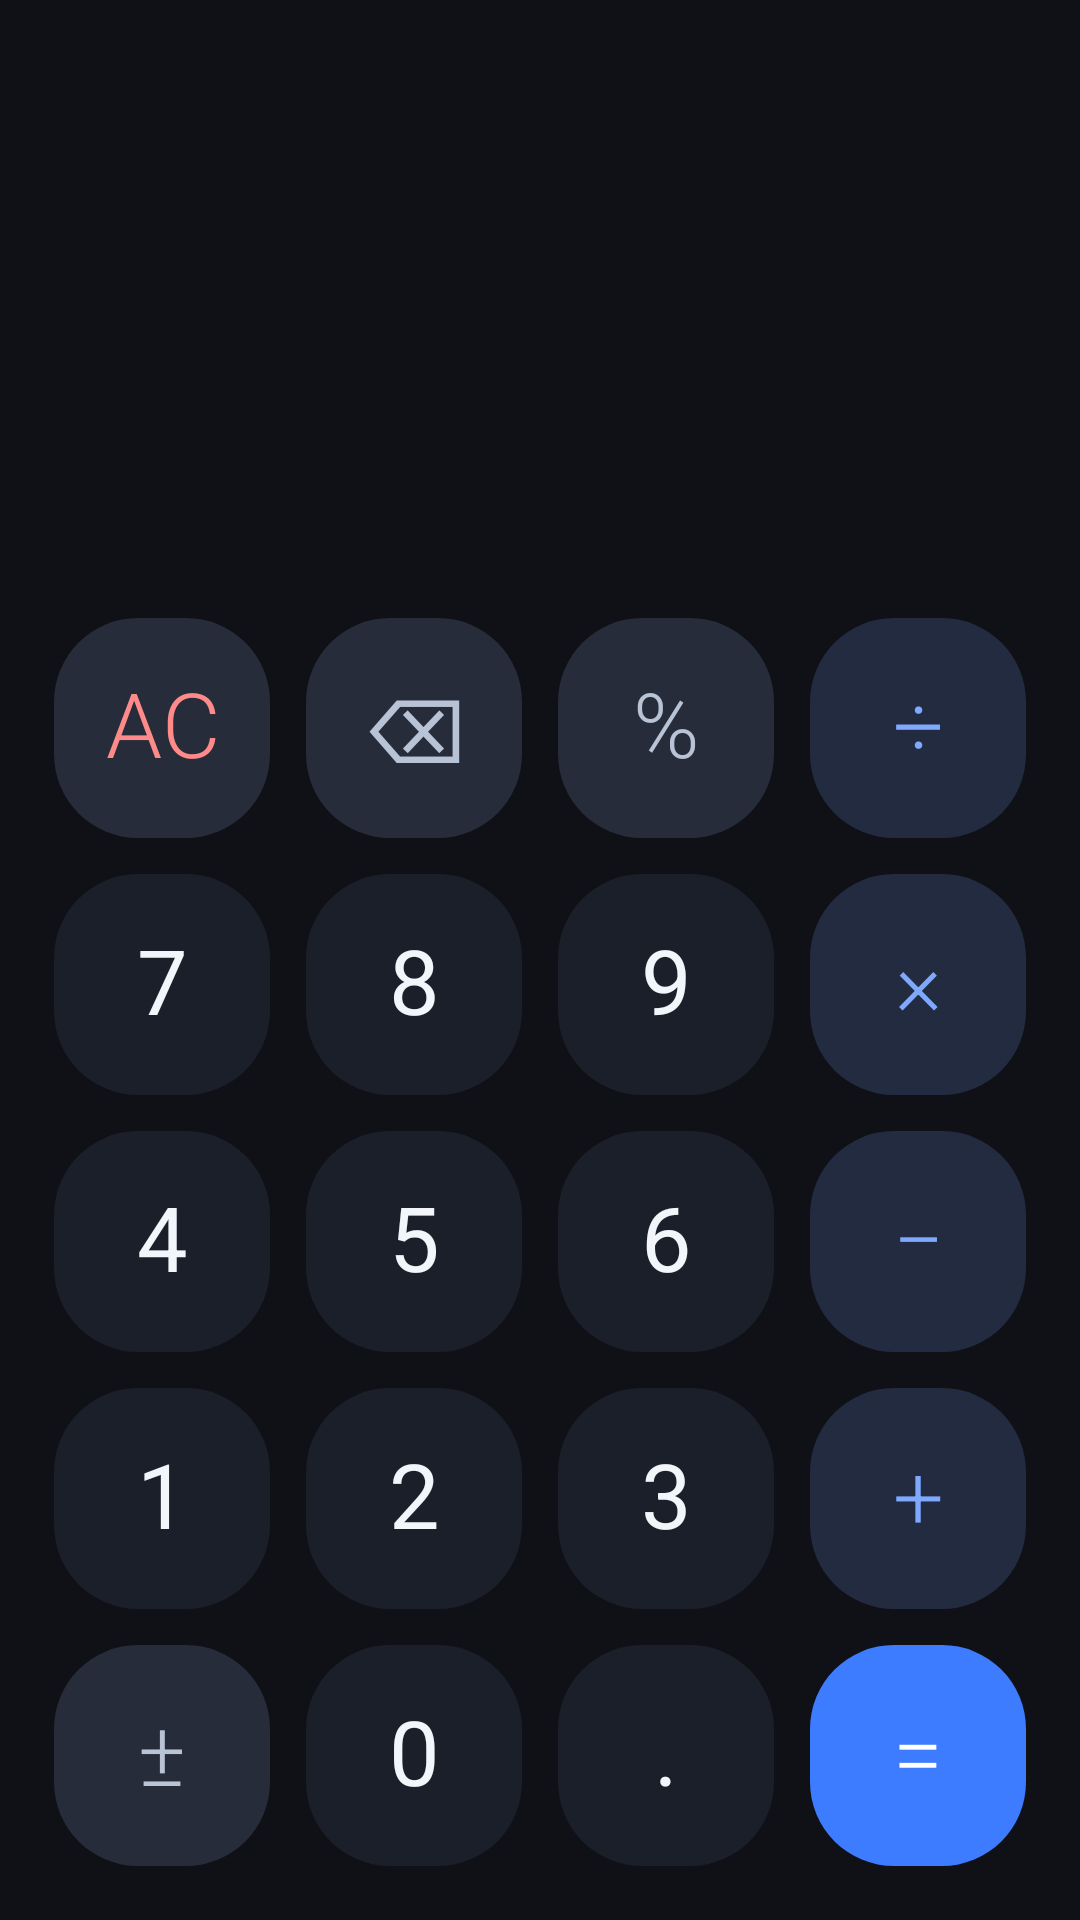

The Android layout XML behind this screen, and the referenced resources:
<!-- AndroidManifest.xml: application theme AppTheme -->
<!-- res/layout/activity_main.xml -->
<?xml version="1.0" encoding="utf-8"?>
<LinearLayout xmlns:android="http://schemas.android.com/apk/res/android"
    android:layout_width="match_parent"
    android:layout_height="match_parent"
    android:background="@color/background"
    android:orientation="vertical">

    <LinearLayout
        android:layout_width="match_parent"
        android:layout_height="0dp"
        android:layout_weight="1"
        android:gravity="bottom|end"
        android:orientation="vertical"
        android:paddingStart="@dimen/display_padding"
        android:paddingEnd="@dimen/display_padding"
        android:paddingBottom="@dimen/display_padding"
        android:paddingTop="@dimen/display_padding">

        <HorizontalScrollView
            android:id="@+id/expression_scroll"
            android:layout_width="match_parent"
            android:layout_height="wrap_content"
            android:fillViewport="true"
            android:scrollbars="none">

            <TextView
                android:id="@+id/expression"
                android:layout_width="wrap_content"
                android:layout_height="wrap_content"
                android:contentDescription="@string/desc_expression"
                android:fontFamily="sans-serif-light"
                android:gravity="end"
                android:maxLines="1"
                android:textColor="@color/text_primary"
                android:textSize="@dimen/expression_text" />
        </HorizontalScrollView>

        <TextView
            android:id="@+id/result"
            android:layout_width="match_parent"
            android:layout_height="wrap_content"
            android:layout_marginTop="8dp"
            android:contentDescription="@string/desc_result"
            android:fontFamily="sans-serif-light"
            android:gravity="end"
            android:maxLines="1"
            android:textColor="@color/text_secondary"
            android:textSize="@dimen/result_text" />
    </LinearLayout>

    <include
        layout="@layout/keypad"
        android:layout_width="match_parent"
        android:layout_height="0dp"
        android:layout_weight="2.4" />

</LinearLayout>
<!-- res/layout/keypad.xml (included above) -->
<?xml version="1.0" encoding="utf-8"?>
<GridLayout xmlns:android="http://schemas.android.com/apk/res/android"
    android:id="@+id/keypad"
    android:layout_width="match_parent"
    android:layout_height="match_parent"
    android:padding="@dimen/keypad_padding"
    android:columnCount="4"
    android:rowCount="5">

    
    <Button
        style="@style/Key.Clear"
        android:id="@+id/key_clear"
        android:text="@string/key_clear"
        android:tag="clear"
        android:contentDescription="@string/desc_clear" />
    <Button
        style="@style/Key.Function"
        android:id="@+id/key_delete"
        android:text="@string/key_delete"
        android:tag="delete"
        android:contentDescription="@string/desc_delete" />
    <Button
        style="@style/Key.Function"
        android:id="@+id/key_percent"
        android:text="@string/key_percent"
        android:tag="percent"
        android:contentDescription="@string/desc_percent" />
    <Button
        style="@style/Key.Operator"
        android:id="@+id/key_divide"
        android:text="@string/key_divide"
        android:tag="÷"
        android:contentDescription="@string/desc_divide" />

    
    <Button
        style="@style/Key.Number"
        android:id="@+id/key_7"
        android:text="7"
        android:tag="7" />
    <Button
        style="@style/Key.Number"
        android:id="@+id/key_8"
        android:text="8"
        android:tag="8" />
    <Button
        style="@style/Key.Number"
        android:id="@+id/key_9"
        android:text="9"
        android:tag="9" />
    <Button
        style="@style/Key.Operator"
        android:id="@+id/key_multiply"
        android:text="@string/key_multiply"
        android:tag="×"
        android:contentDescription="@string/desc_multiply" />

    
    <Button
        style="@style/Key.Number"
        android:id="@+id/key_4"
        android:text="4"
        android:tag="4" />
    <Button
        style="@style/Key.Number"
        android:id="@+id/key_5"
        android:text="5"
        android:tag="5" />
    <Button
        style="@style/Key.Number"
        android:id="@+id/key_6"
        android:text="6"
        android:tag="6" />
    <Button
        style="@style/Key.Operator"
        android:id="@+id/key_subtract"
        android:text="@string/key_subtract"
        android:tag="−"
        android:contentDescription="@string/desc_subtract" />

    
    <Button
        style="@style/Key.Number"
        android:id="@+id/key_1"
        android:text="1"
        android:tag="1" />
    <Button
        style="@style/Key.Number"
        android:id="@+id/key_2"
        android:text="2"
        android:tag="2" />
    <Button
        style="@style/Key.Number"
        android:id="@+id/key_3"
        android:text="3"
        android:tag="3" />
    <Button
        style="@style/Key.Operator"
        android:id="@+id/key_add"
        android:text="@string/key_add"
        android:tag="+"
        android:contentDescription="@string/desc_add" />

    
    <Button
        style="@style/Key.Function"
        android:id="@+id/key_sign"
        android:text="@string/key_sign"
        android:tag="sign"
        android:contentDescription="@string/desc_sign" />
    <Button
        style="@style/Key.Number"
        android:id="@+id/key_0"
        android:text="0"
        android:tag="0" />
    <Button
        style="@style/Key.Number"
        android:id="@+id/key_decimal"
        android:text="@string/key_decimal"
        android:tag="."
        android:contentDescription="@string/desc_decimal" />
    <Button
        style="@style/Key.Equals"
        android:id="@+id/key_equals"
        android:text="@string/key_equals"
        android:tag="equals"
        android:contentDescription="@string/desc_equals" />

</GridLayout>
<!-- resources referenced by this layout -->
<resources>
  <color name="background">#FF0F1116</color>
  <color name="text_primary">#FFF2F5FA</color>
  <color name="text_secondary">#FF8A93A6</color>
  <dimen name="display_padding">24dp</dimen>
  <dimen name="expression_text">48sp</dimen>
  <dimen name="keypad_padding">12dp</dimen>
  <dimen name="result_text">28sp</dimen>
  <string name="desc_add">Add</string>
  <string name="desc_clear">Clear all</string>
  <string name="desc_decimal">Decimal point</string>
  <string name="desc_delete">Delete last entry</string>
  <string name="desc_divide">Divide</string>
  <string name="desc_equals">Equals</string>
  <string name="desc_expression">Current expression</string>
  <string name="desc_multiply">Multiply</string>
  <string name="desc_percent">Percent</string>
  <string name="desc_result">Result</string>
  <string name="desc_sign">Change sign</string>
  <string name="desc_subtract">Subtract</string>
  <string name="key_add">+</string>
  <string name="key_clear">AC</string>
  <string name="key_decimal">.</string>
  <string name="key_delete">⌫</string>
  <string name="key_divide">÷</string>
  <string name="key_equals">=</string>
  <string name="key_multiply">×</string>
  <string name="key_percent">%</string>
  <string name="key_sign">±</string>
  <string name="key_subtract">−</string>
  <style name="Key.Clear">
          <item name="android:background">@drawable/key_function</item>
          <item name="android:textColor">@color/key_clear_text</item>
      </style>
  <style name="Key.Equals">
          <item name="android:background">@drawable/key_equals</item>
          <item name="android:textColor">@color/key_equals_text</item>
      </style>
  <style name="Key.Function">
          <item name="android:background">@drawable/key_function</item>
          <item name="android:textColor">@color/key_function_text</item>
      </style>
  <style name="Key.Number">
          <item name="android:background">@drawable/key_number</item>
          <item name="android:textColor">@color/key_number_text</item>
          <item name="android:fontFamily">sans-serif</item>
      </style>
  <style name="Key.Operator">
          <item name="android:background">@drawable/key_operator</item>
          <item name="android:textColor">@color/key_operator_text</item>
          <item name="android:textSize">@dimen/key_text</item>
      </style>
  <color name="key_clear_text">#FFFF8A8A</color>
  <!-- drawable key_equals (drawable) -->
  <?xml version="1.0" encoding="utf-8"?>
  <ripple xmlns:android="http://schemas.android.com/apk/res/android"
      android:color="@color/ripple">
      <item>
          <shape android:shape="rectangle">
              <solid android:color="@color/key_equals" />
              <corners android:radius="@dimen/key_corner" />
          </shape>
      </item>
  </ripple>
  <color name="key_equals_text">#FFFFFFFF</color>
  <color name="key_function_text">#FFB9C3D6</color>
  <!-- drawable key_number (drawable) -->
  <?xml version="1.0" encoding="utf-8"?>
  <ripple xmlns:android="http://schemas.android.com/apk/res/android"
      android:color="@color/ripple">
      <item>
          <shape android:shape="rectangle">
              <solid android:color="@color/key_number" />
              <corners android:radius="@dimen/key_corner" />
          </shape>
      </item>
  </ripple>
  <color name="key_number_text">#FFF2F5FA</color>
  <color name="key_operator_text">#FF7FA9FF</color>
  <dimen name="key_text">30sp</dimen>
  <color name="ripple">#33FFFFFF</color>
  <color name="key_function">#FF262C3A</color>
  <dimen name="key_corner">28dp</dimen>
  <color name="key_equals">#FF3D7BFF</color>
  <color name="key_number">#FF1B1F29</color>
  <color name="key_operator">#FF232B41</color>
</resources>
